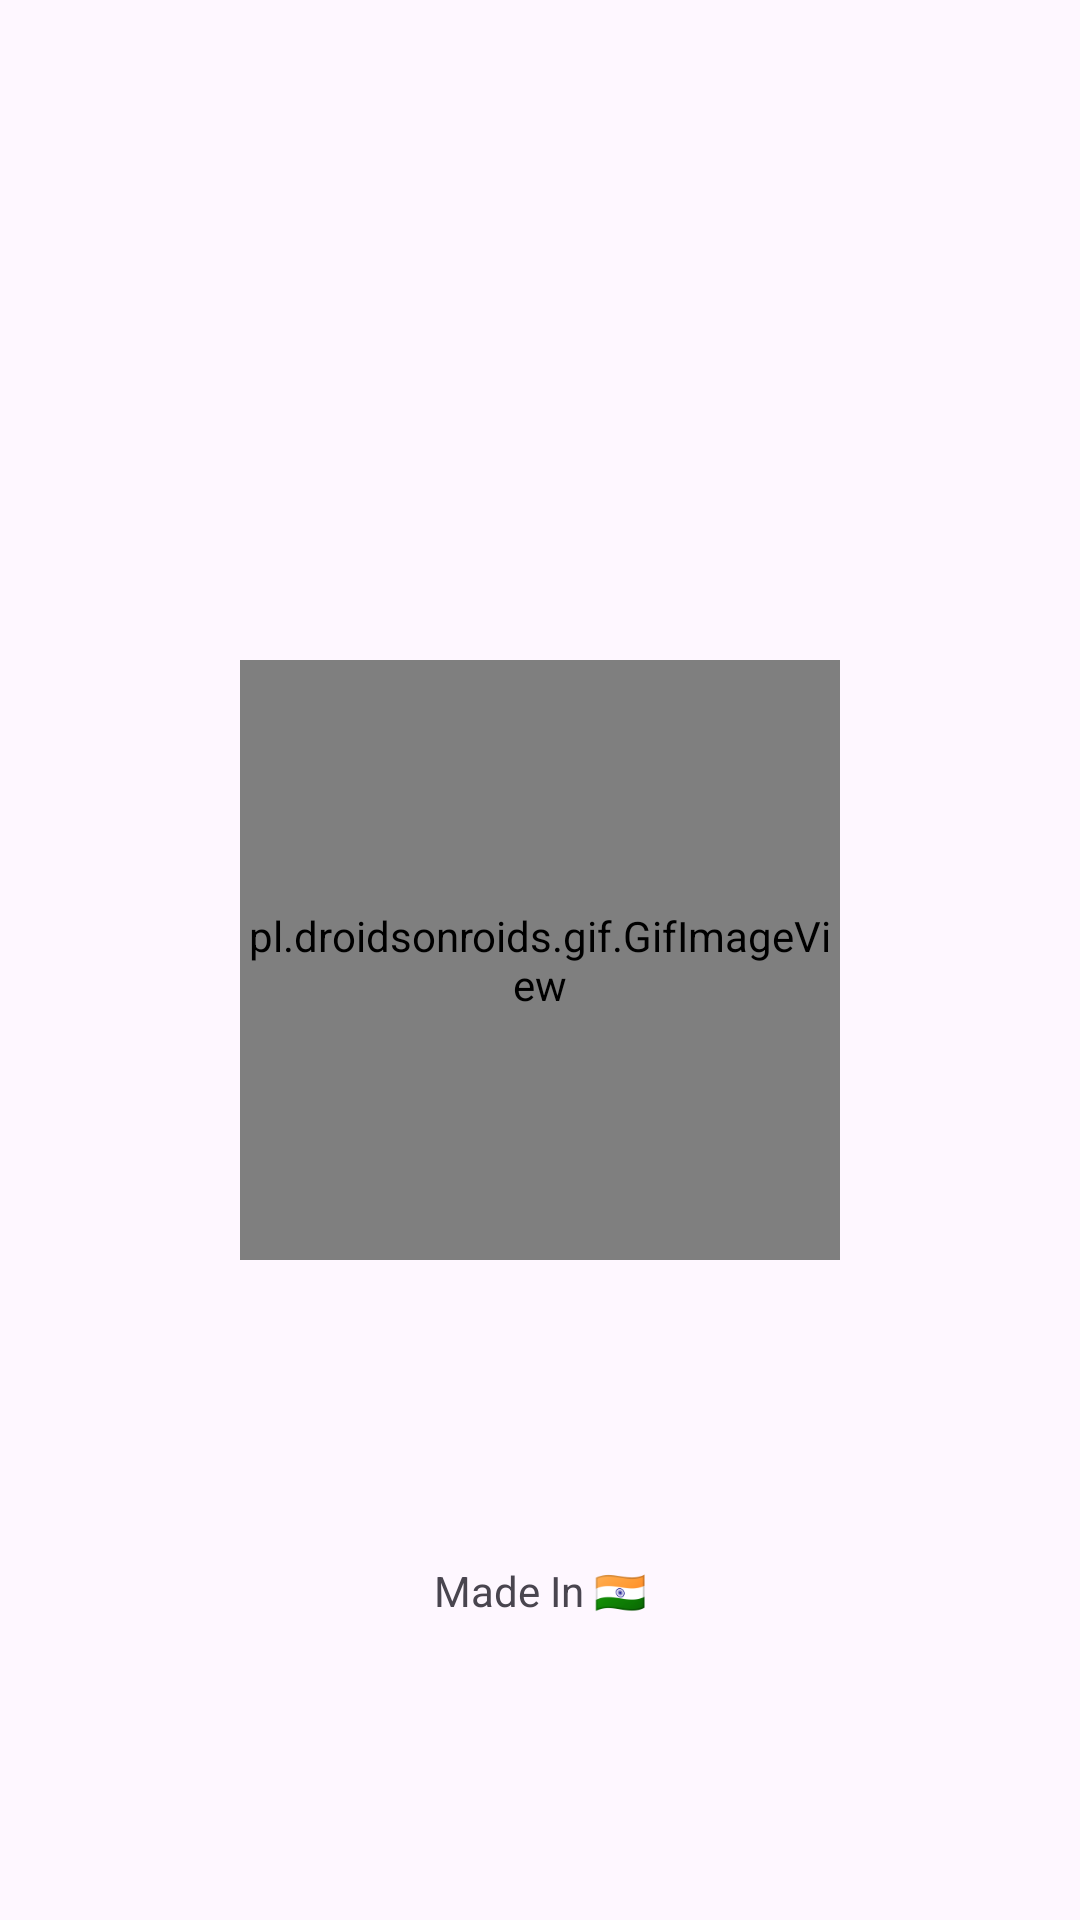

Layout XML and referenced resources for this Android screen:
<!-- AndroidManifest.xml: application theme Theme.Instagram -->
<!-- res/layout/activity_main.xml -->
<?xml version="1.0" encoding="utf-8"?>
<androidx.constraintlayout.widget.ConstraintLayout xmlns:android="http://schemas.android.com/apk/res/android"
    xmlns:app="http://schemas.android.com/apk/res-auto"
    xmlns:tools="http://schemas.android.com/tools"
    android:layout_width="match_parent"
    android:layout_height="match_parent"

    tools:context=".MainActivity">
    <pl.droidsonroids.gif.GifImageView
        android:id="@+id/gifImageView"
        android:layout_width="200dp"
        android:layout_height="200dp"
        android:src="@drawable/logo_animation"
        app:layout_constraintBottom_toBottomOf="parent"
        app:layout_constraintEnd_toEndOf="parent"
        app:layout_constraintStart_toStartOf="parent"
        app:layout_constraintTop_toTopOf="parent" />

    <TextView
        android:id="@+id/textView"
        android:layout_width="wrap_content"
        android:layout_height="wrap_content"
        android:text="@string/made_in"
        app:layout_constraintBottom_toBottomOf="parent"
        app:layout_constraintEnd_toEndOf="parent"
        app:layout_constraintStart_toStartOf="parent"
        app:layout_constraintTop_toBottomOf="@+id/gifImageView" />



</androidx.constraintlayout.widget.ConstraintLayout>
<!-- resources referenced by this layout -->
<resources>
  <string name="made_in">Made In 🇮🇳</string>
  <style name="Theme.Instagram" parent="Base.Theme.Instagram" />
  <style name="Base.Theme.Instagram" parent="Theme.Material3.DayNight.NoActionBar">
          
          <item name="colorPrimary">@color/purple_500</item>
      </style>
  <color name="purple_500">#019267</color>
</resources>
